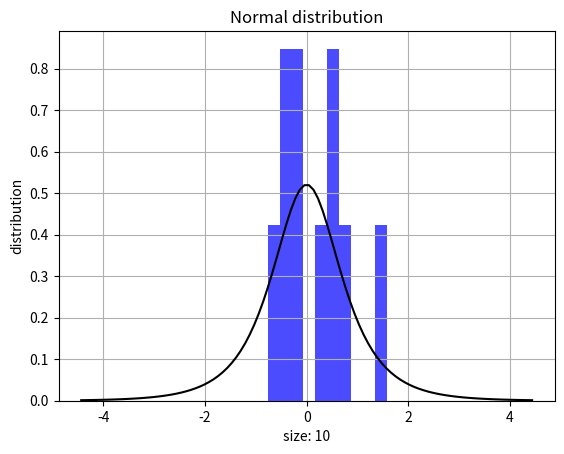
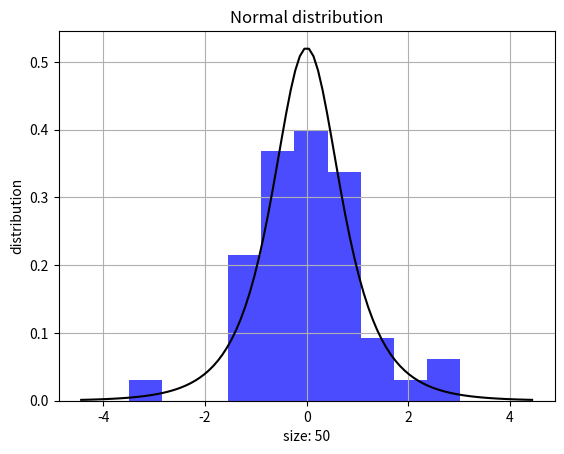
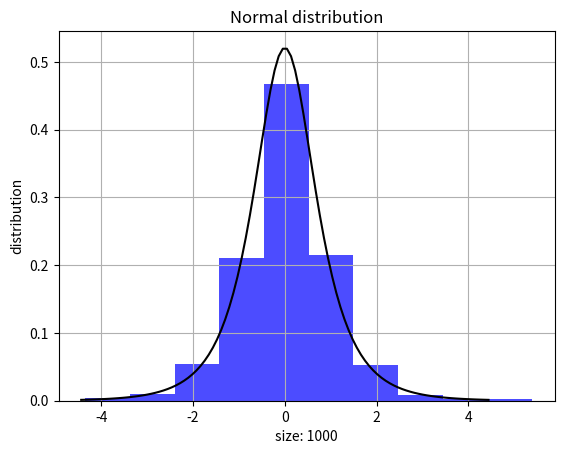
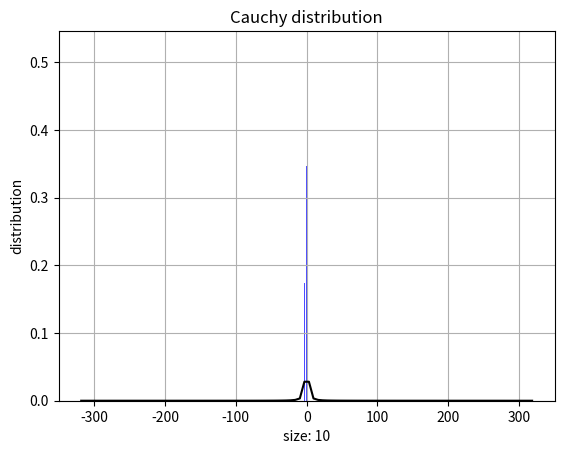
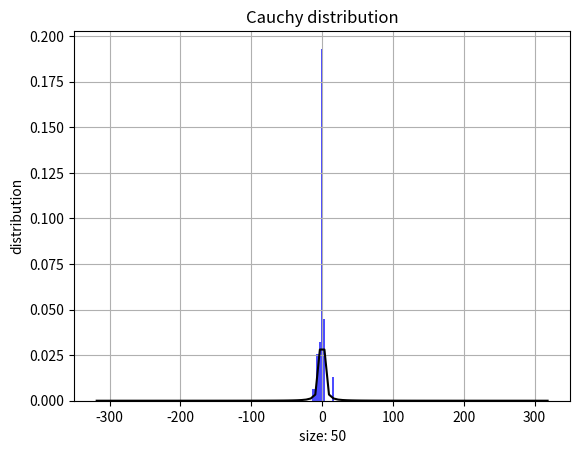
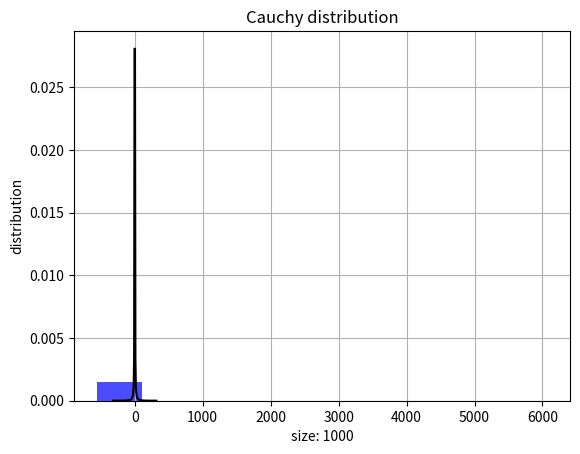
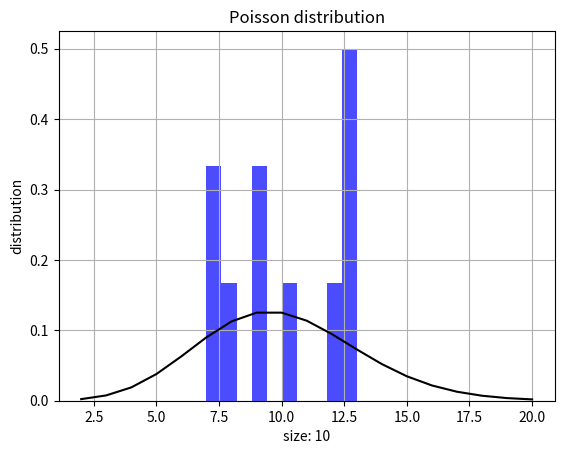
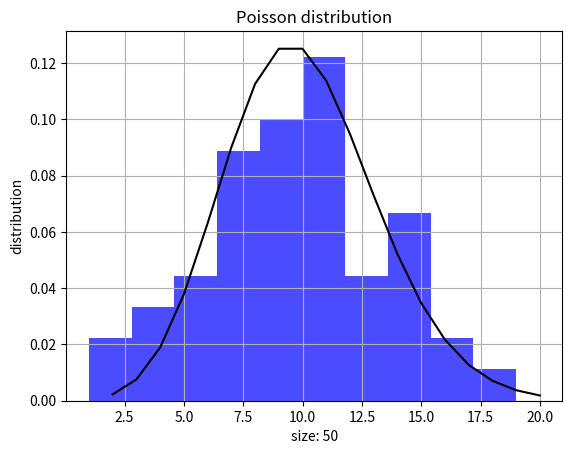
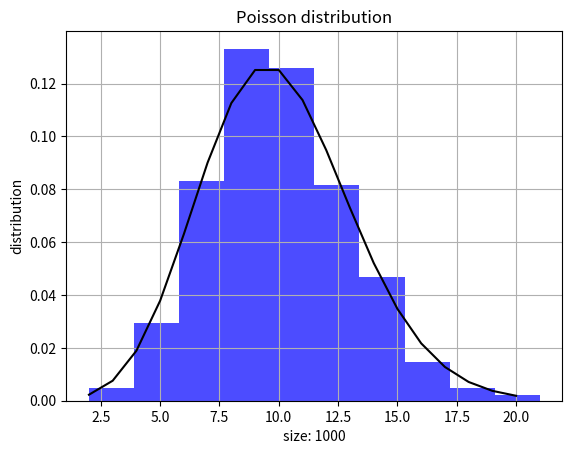
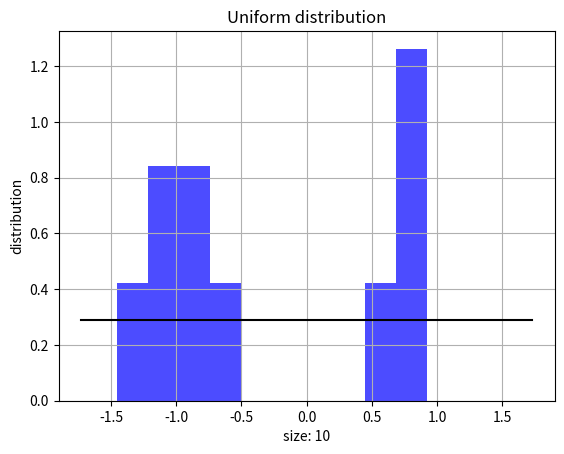
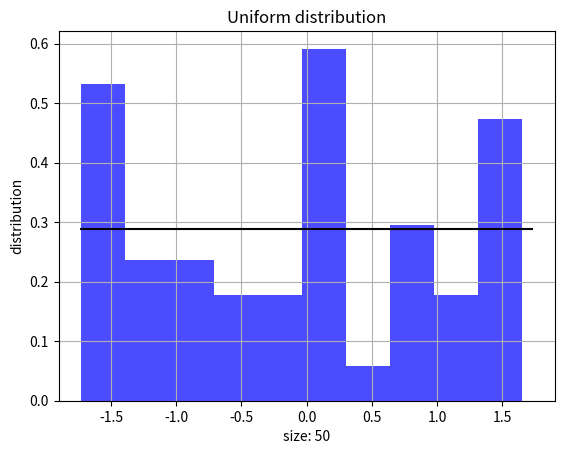
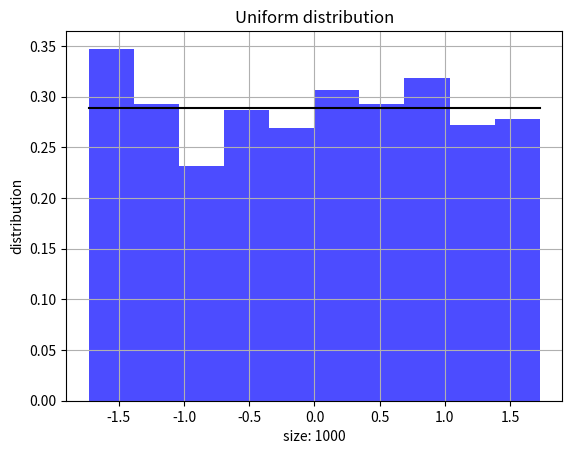

Source code (Python) for these figures, in order:
from scipy.stats import norminvgauss, poisson, cauchy, uniform
import numpy as np
import matplotlib.pyplot as plt
import math


def build_distribution():
    names = ["Normal distribution", "Cauchy distribution", "Poisson distribution",  "Uniform distribution"]

    build_histogram(norminvgauss(1, 0), "blue", names[0])
    build_histogram(cauchy(), "blue", names[1])
    build_histogram(poisson(10), "blue", names[2])
    build_histogram(uniform(loc=-math.sqrt(3), scale=2 * math.sqrt(3)), "blue", names[3])


def build_histogram(distribution, color, name):
    sizes = [10, 50, 1000]
    labels = ["size", "distribution"]
    line_type = "k"

    for size in sizes:
        numbers = distribution.rvs(size)
        fig, ax = plt.subplots(1, 1)
        ax.hist(numbers, density=True, alpha=0.7, color=color)
        if name == "Poisson distribution":
            x = np.arange(poisson.ppf(0.001, 10), poisson.ppf(0.999, 10))
            ax.plot(x, distribution.pmf(x), line_type)
        else:
            x = np.linspace(distribution.ppf(0.001), distribution.ppf(0.999), 100)
            ax.plot(x, distribution.pdf(x), line_type)
        ax.set_xlabel(labels[0] + ": " + str(size))
        ax.set_ylabel(labels[1])
        ax.set_title(name)
        plt.grid()
        plt.show()


build_distribution()
